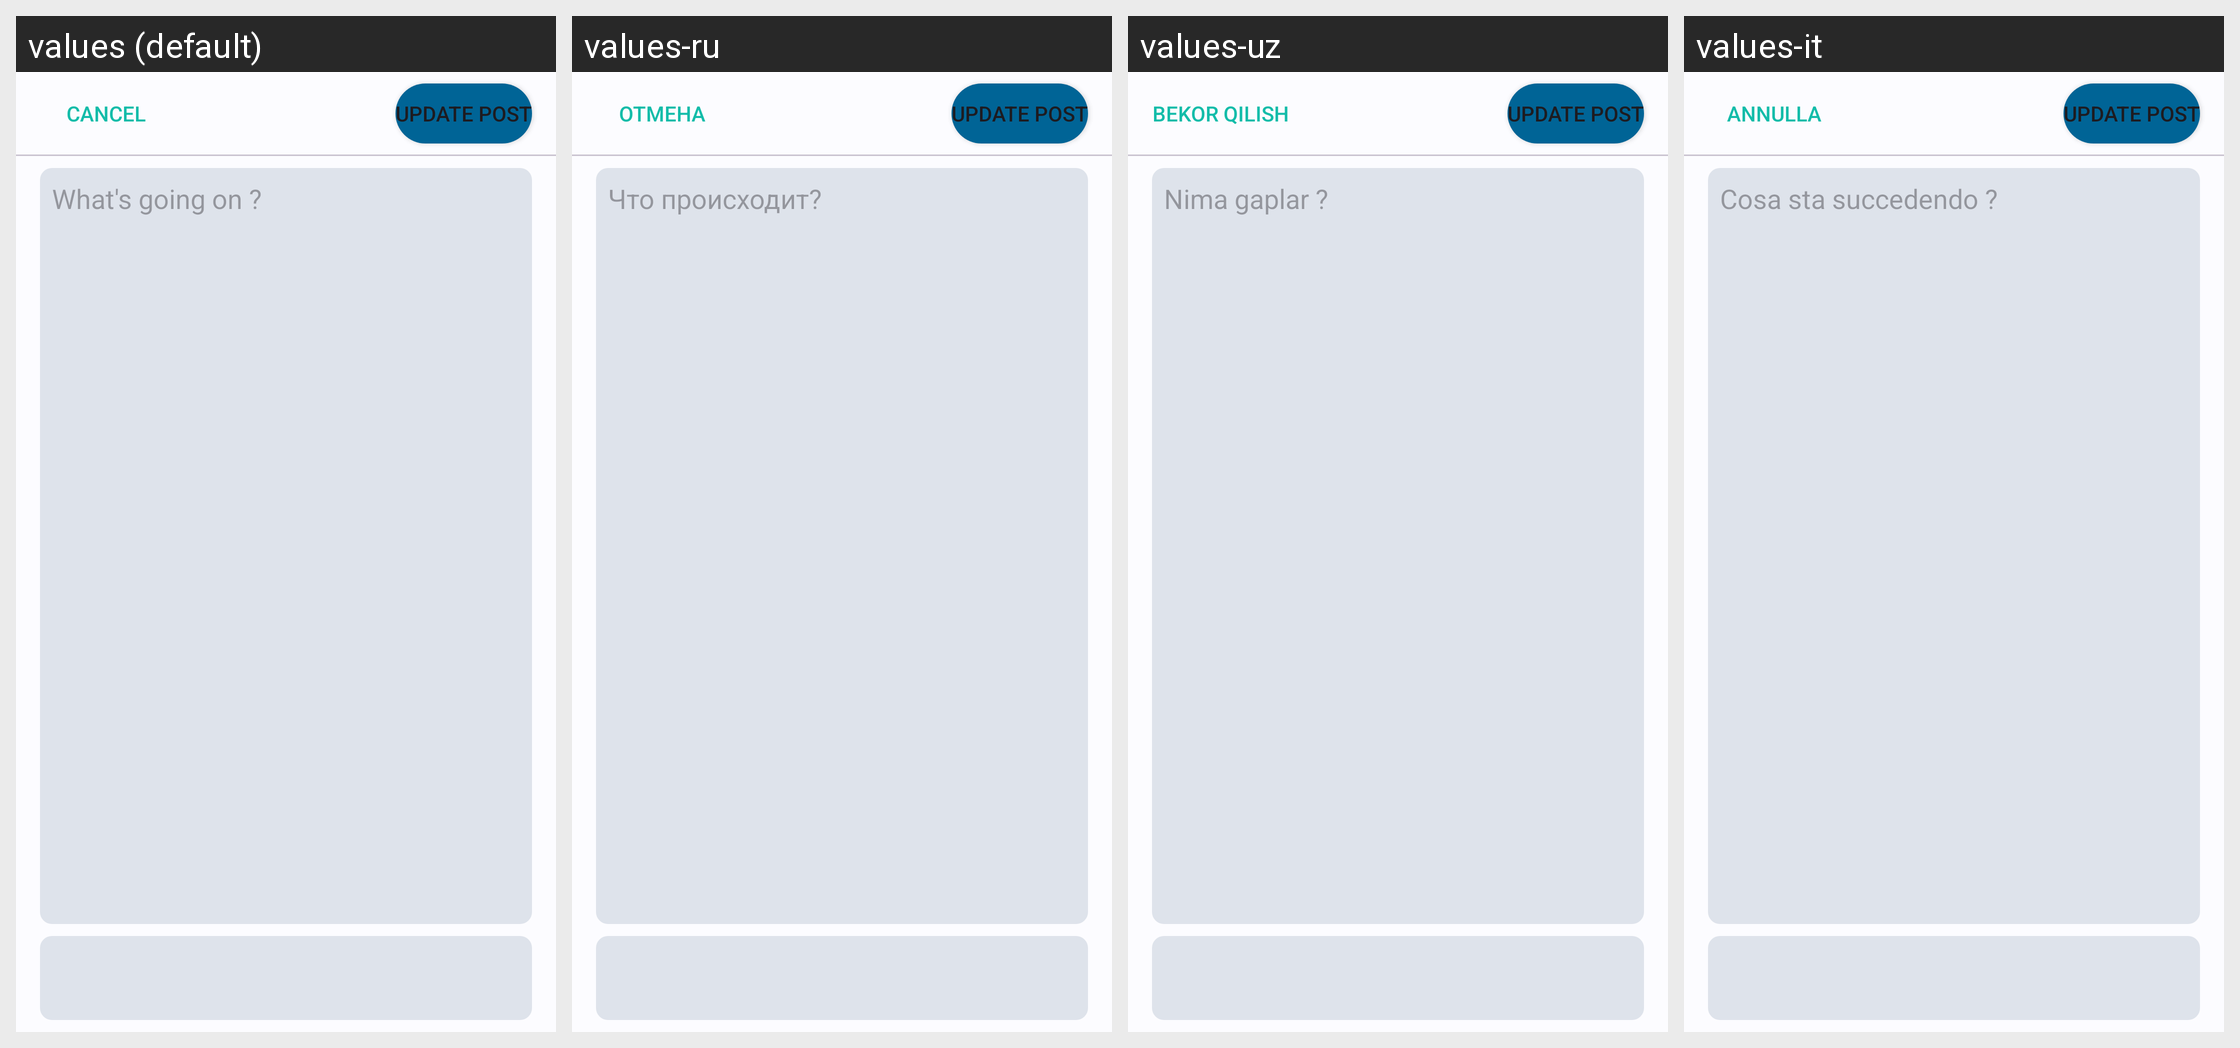

Locale-by-locale string values for the Android screen shown in this grid:
Android screen res/layout/activity_edit_tweet.xml rendered under 4 locales, left to right: values (default), values-ru, values-uz, values-it. Device: Nexus 5 (rendered at 1080×1920; each locale shown at half size, 540×960, under a caption strip naming it); theme AppTheme.
Strings drawn on this screen, with the default value and each locale's value (text and hints the layout hard-codes, and strings that could not be matched under every locale, appear in the picture but are not listed):

cancel
  values: Cancel
  values-ru: Отмена
  values-uz: Bekor qilish
  values-it: Annulla

publication_context
  values: What's going on ?
  values-ru: Что происходит?
  values-uz: Nima gaplar ?
  values-it: Cosa sta succedendo ?
